Photos from the image-classification dataset "dataset" in the GitHub repository sinchana1408/Tomato_maturity_detection_and_Harvest_RecommendationSystem. Its 5 classes are: breaker, green, pink, red, turner.

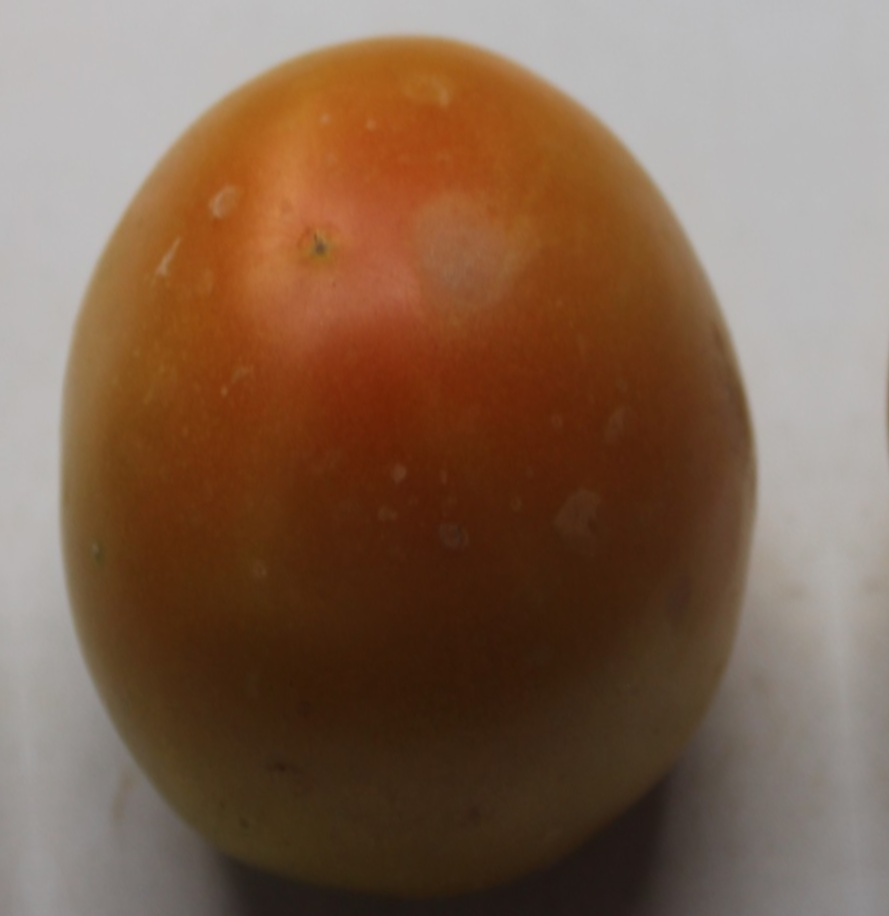
Label: turner

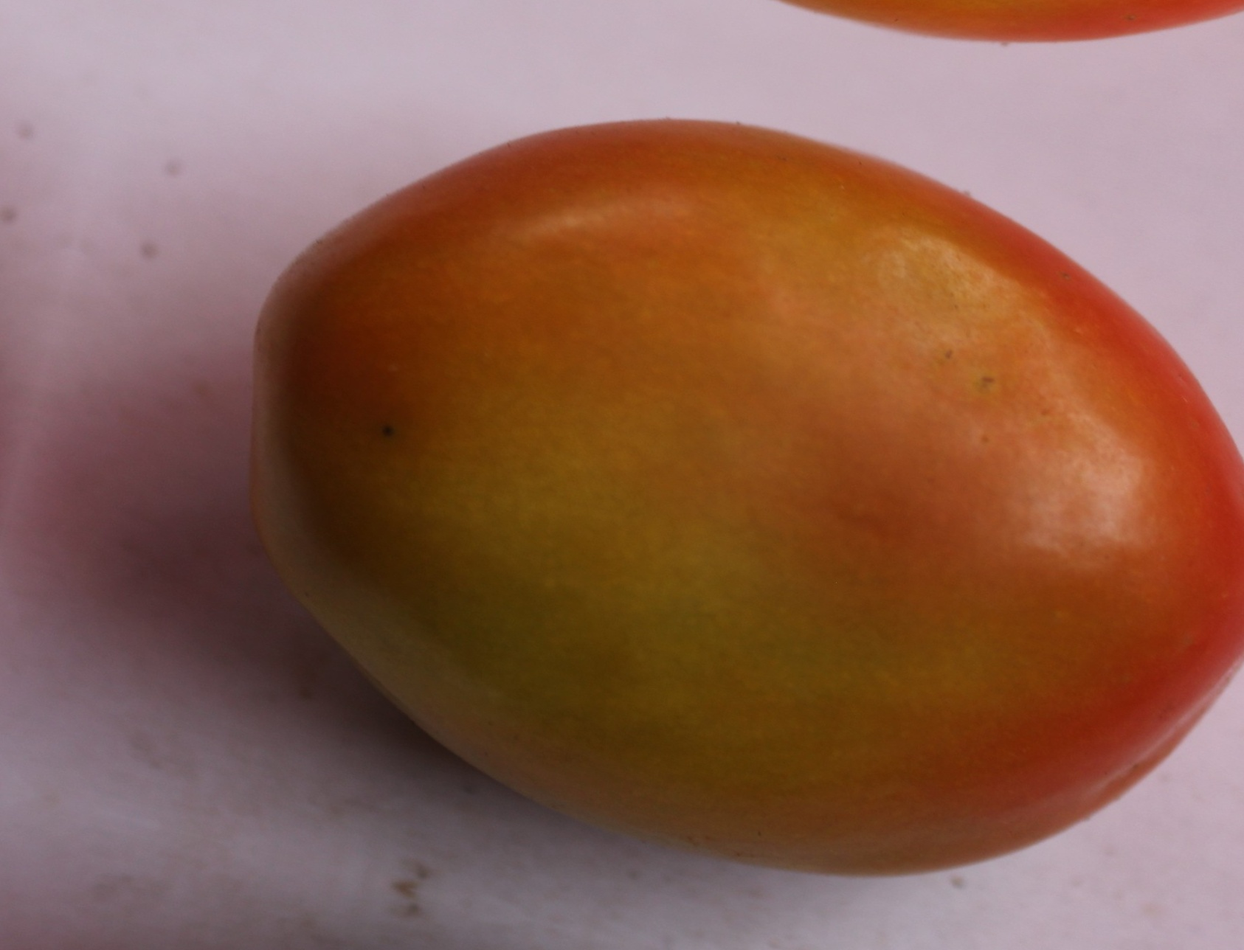
Label: pink

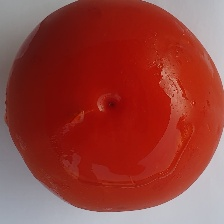
Label: red

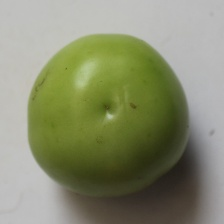
Label: green

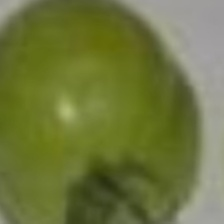
Label: green

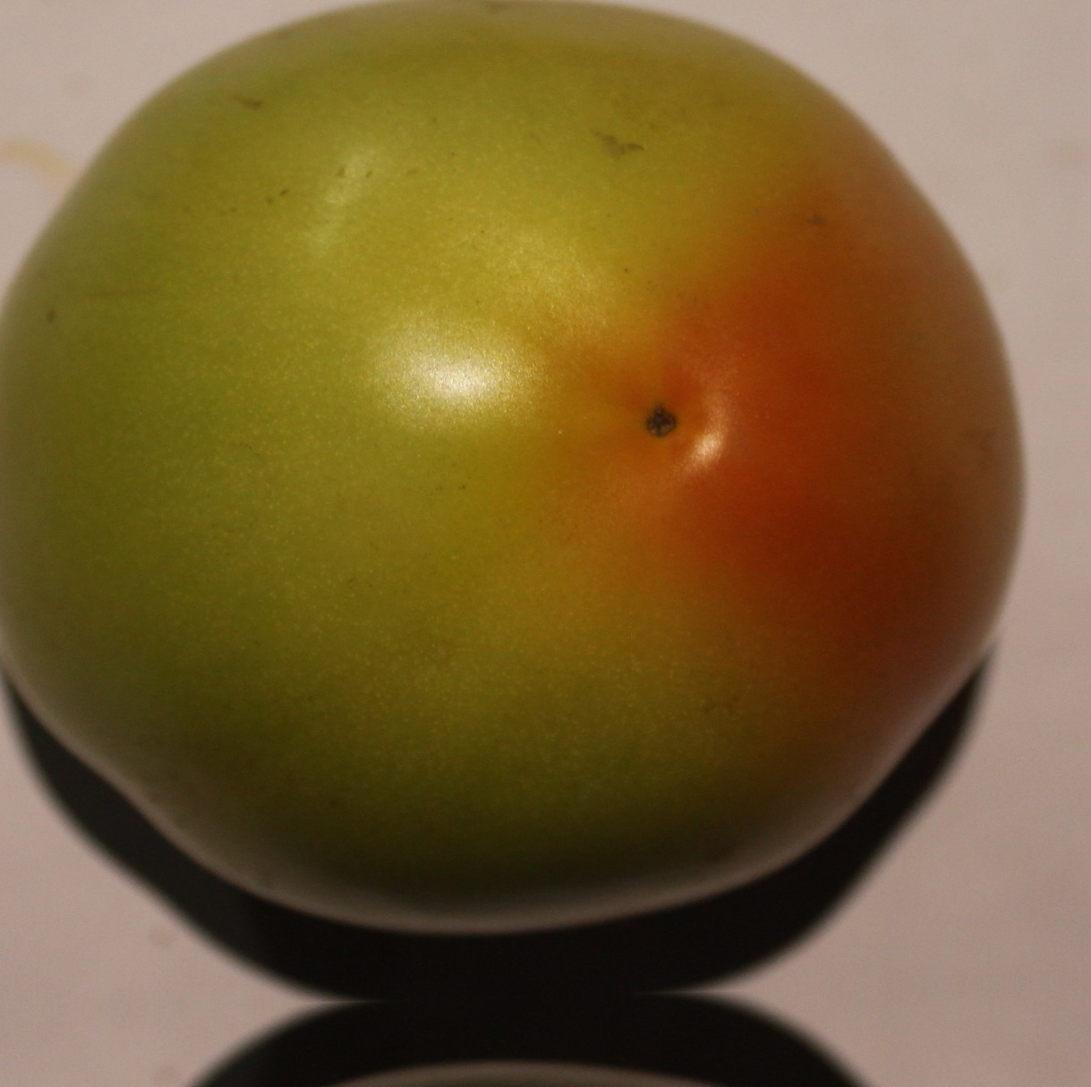
Label: breaker
